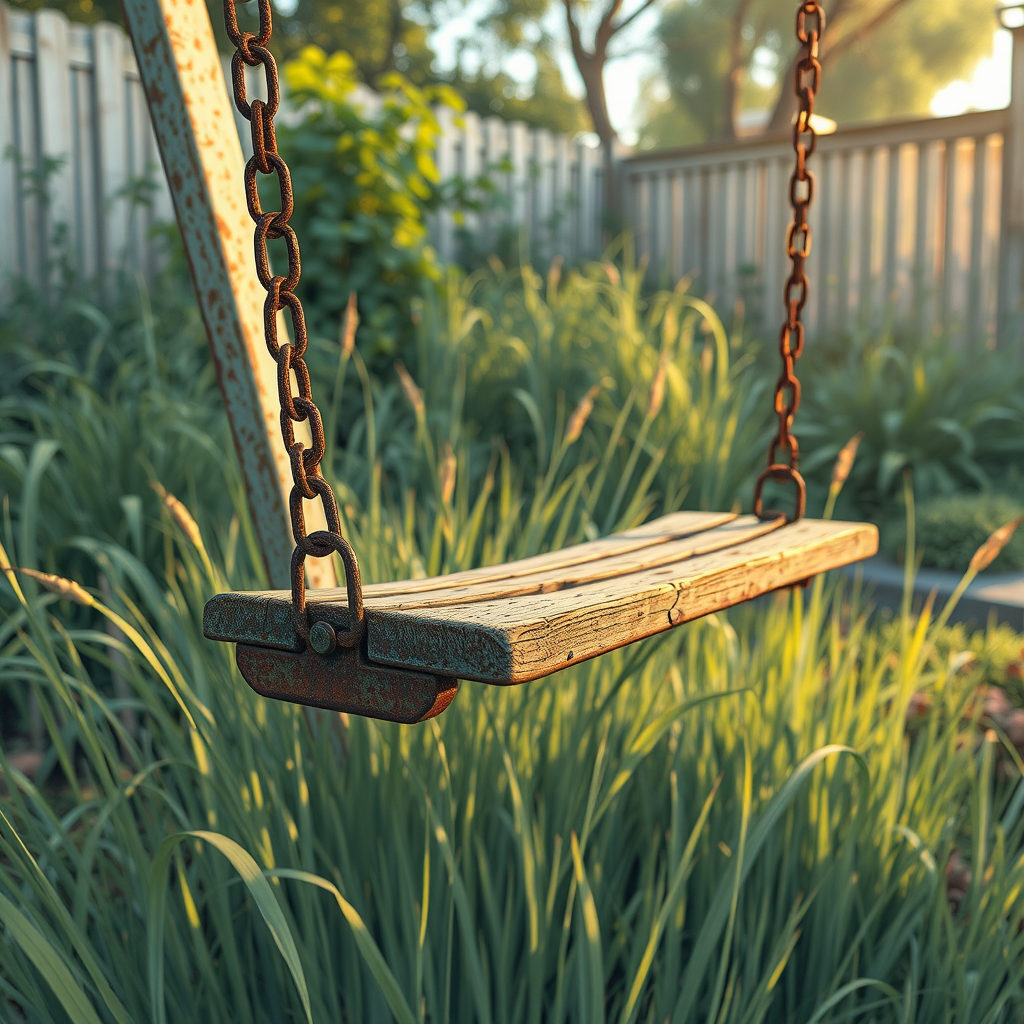
Generation parameters embedded in this image by ComfyUI (PNG 'prompt' text chunk: the API-format workflow graph, JSON):
{"5":{"inputs":{"width":1024,"height":1024,"batch_size":1},"class_type":"EmptyLatentImage"},"6":{"inputs":{"text":"A manga-style illustration focusing on a rusty old swing set in a backyard. The camera is close up on the swing, which is swaying gently in the wind. The metal chains are rusty, and the wooden seat is weathered and cracked. Tall grass grows around the base of the swing set, indicating years of neglect. The background shows an overgrown garden, with the soft light of the late afternoon casting long shadows, emphasizing the age and forgotten state of the swing.\n","clip":["11",0]},"class_type":"CLIPTextEncode"},"8":{"inputs":{"samples":["13",0],"vae":["10",0]},"class_type":"VAEDecode"},"9":{"inputs":{"filename_prefix":"ComfyUI","images":["8",0]},"class_type":"SaveImage"},"10":{"inputs":{"vae_name":"ae.safetensors"},"class_type":"VAELoader"},"11":{"inputs":{"clip_name1":"t5xxl_fp8_e4m3fn.safetensors","clip_name2":"clip_l.safetensors","type":"flux"},"class_type":"DualCLIPLoader"},"12":{"inputs":{"unet_name":"flux1-schnell-fp8.safetensors","weight_dtype":"fp8_e4m3fn"},"class_type":"UNETLoader"},"13":{"inputs":{"noise":["25",0],"guider":["22",0],"sampler":["16",0],"sigmas":["17",0],"latent_image":["5",0]},"class_type":"SamplerCustomAdvanced"},"16":{"inputs":{"sampler_name":"euler"},"class_type":"KSamplerSelect"},"17":{"inputs":{"scheduler":"simple","steps":4,"denoise":1.0,"model":["12",0]},"class_type":"BasicScheduler"},"22":{"inputs":{"model":["12",0],"conditioning":["6",0]},"class_type":"BasicGuider"},"25":{"inputs":{"noise_seed":2307},"class_type":"RandomNoise"},"28":{"inputs":{"images":["8",0]},"class_type":"PreviewImage"}}